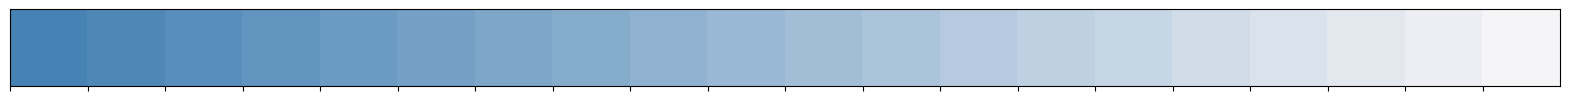

Here is the Python script that generated this plot:
import seaborn as sns
import matplotlib.pyplot as plt

# RGB color format conversion to Hex
def RGB_to_Hex(rgb):
    RGB = rgb.split(',')  # Separate RGB formats
    color = '#'
    for i in RGB:
        num = int(i)
        color += str(hex(num))[-2:].replace('x', '0').upper()
    # print(color)
    return color

# RGB color format conversion to Hex
def RGB_list_to_Hex(RGB):
    # RGB = rgb.split(',') Separate RGB formats
    color = '#'
    for i in RGB:
        num = int(i)
        color += str(hex(num))[-2:].replace('x', '0').upper()
    # print(color)
    return color

# Hex color format conversion to RGB
def Hex_to_RGB(hex):
    r = int(hex[1:3], 16)
    g = int(hex[3:5], 16)
    b = int(hex[5:7], 16)
    rgb = str(r) + ',' + str(g) + ',' + str(b)
    # print(rgb)
    return rgb, [r, g, b]

# Generate  gradient
def gradient_color(color_list, color_sum=20):
    color_center_count = len(color_list)
    # if color_center_count == 2:
    #     color_center_count = 1
    color_sub_count = int(color_sum / (color_center_count - 1))
    color_index_start = 0
    color_map = []
    for color_index_end in range(1, color_center_count):
        color_rgb_start = Hex_to_RGB(color_list[color_index_start])[1]
        color_rgb_end = Hex_to_RGB(color_list[color_index_end])[1]
        r_step = (color_rgb_end[0] - color_rgb_start[0]) / color_sub_count
        g_step = (color_rgb_end[1] - color_rgb_start[1]) / color_sub_count
        b_step = (color_rgb_end[2] - color_rgb_start[2]) / color_sub_count
        # Generate middle gradient
        now_color = color_rgb_start
        color_map.append(RGB_list_to_Hex(now_color))
        for color_index in range(1, color_sub_count):
            now_color = [now_color[0] + r_step, now_color[1] + g_step, now_color[2] + b_step]
            color_map.append(RGB_list_to_Hex(now_color))
        color_index_start = color_index_end
    return color_map

if __name__ == '__main__':
    # input_colors = ["#40FAFF", "#00EBEB", "#00EB00", "#FFC800", "#FC9600", "#FA0000", "#C800FA", "#FF64FF"]
    input_colors = ["#4682B4", "#FFFAFA"]
    colors = gradient_color(input_colors)
    sns.palplot(colors)
    plt.show()